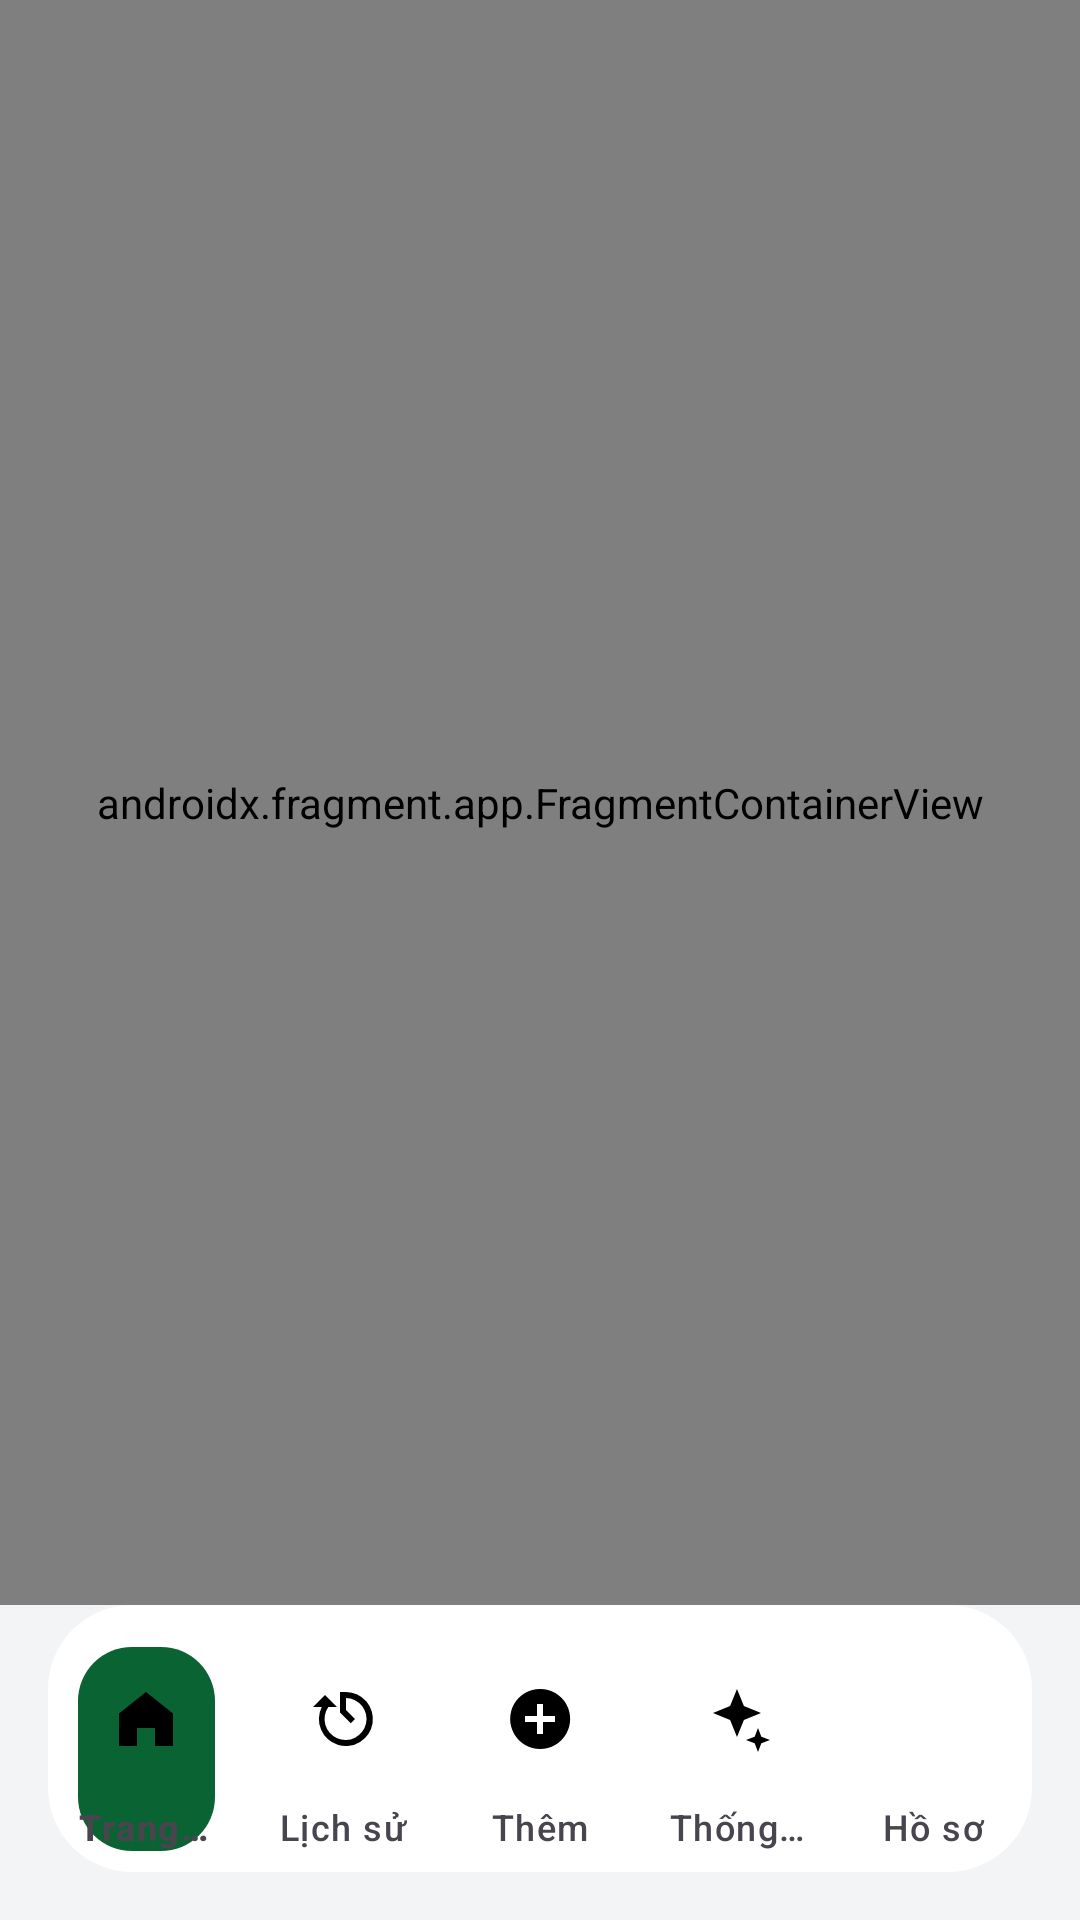

Here is an Android app screen rendered from its layout file. Give the layout XML and the strings, colors and styles it references.
<!-- AndroidManifest.xml: application theme Theme.MoneySnap -->
<!-- res/layout/activity_main.xml -->
<?xml version="1.0" encoding="utf-8"?>
<androidx.constraintlayout.widget.ConstraintLayout xmlns:android="http://schemas.android.com/apk/res/android"
    xmlns:app="http://schemas.android.com/apk/res-auto"
    xmlns:tools="http://schemas.android.com/tools"
    android:id="@+id/main"
    android:layout_width="match_parent"
    android:layout_height="match_parent"
    android:background="@color/light_gray_bg"
    tools:context=".presentation.main.MainActivity">

    <androidx.fragment.app.FragmentContainerView
        android:id="@+id/mainNavHost"
        android:name="androidx.navigation.fragment.NavHostFragment"
        android:layout_width="0dp"
        android:layout_height="0dp"
        app:defaultNavHost="true"
        app:layout_constraintBottom_toTopOf="@id/bottomNavigation"
        app:layout_constraintEnd_toEndOf="parent"
        app:layout_constraintStart_toStartOf="parent"
        app:layout_constraintTop_toTopOf="parent"
        app:navGraph="@navigation/main_nav_graph" />

    
    <TextView
        android:id="@+id/offlineBanner"
        android:layout_width="0dp"
        android:layout_height="wrap_content"
        android:background="@color/offline_banner_bg"
        android:drawablePadding="8dp"
        android:gravity="center"
        android:paddingHorizontal="16dp"
        android:paddingVertical="8dp"
        android:text="@string/offline_banner_message"
        android:textAppearance="?attr/textAppearanceLabelLarge"
        android:textColor="@color/offline_banner_text"
        android:visibility="gone"
        app:drawableStartCompat="@drawable/ic_cloud_off"
        app:drawableTint="@color/offline_banner_text"
        app:layout_constraintBottom_toTopOf="@id/bottomNavigation"
        app:layout_constraintEnd_toEndOf="parent"
        app:layout_constraintStart_toStartOf="parent"
        tools:visibility="visible" />

    <com.google.android.material.bottomnavigation.BottomNavigationView
        android:id="@+id/bottomNavigation"
        android:layout_width="0dp"
        android:layout_height="wrap_content"
        android:layout_marginStart="16dp"
        android:layout_marginEnd="16dp"
        android:layout_marginBottom="16dp"
        android:background="@drawable/bg_bottom_nav"
        android:elevation="10dp"
        android:paddingTop="8dp"
        android:paddingBottom="1dp"
        app:itemActiveIndicatorStyle="@style/App.BottomNav.ActiveIndicator"
        app:itemBackground="@drawable/nav_item_selected_bg"
        app:itemIconSize="24dp"
        app:itemPaddingTop="12dp"
        app:itemPaddingBottom="0dp"
        app:measureBottomPaddingFromLabelBaseline="false"
        app:itemIconTint="@color/bottom_nav_item_color"
        app:itemTextColor="@color/bottom_nav_item_color"
        app:labelVisibilityMode="labeled"
        app:layout_constraintBottom_toBottomOf="parent"
        app:layout_constraintEnd_toEndOf="parent"
        app:layout_constraintStart_toStartOf="parent"
        app:menu="@menu/main_bottom_nav" />

</androidx.constraintlayout.widget.ConstraintLayout>
<!-- resources referenced by this layout -->
<resources>
  <color name="light_gray_bg">#F3F4F6</color>
  <color name="offline_banner_bg">#FEF3C7</color>
  <color name="offline_banner_text">#92400E</color>
  <!-- drawable bg_bottom_nav (drawable) -->
  <shape xmlns:android="http://schemas.android.com/apk/res/android"
      android:shape="rectangle">
      <solid android:color="@color/card_bg" />
      <corners android:radius="28dp" />
  </shape>
  <!-- drawable ic_cloud_off (drawable) -->
  <vector xmlns:android="http://schemas.android.com/apk/res/android"
      android:width="18dp"
      android:height="18dp"
      android:viewportWidth="24"
      android:viewportHeight="24"
      android:tint="?attr/colorControlNormal">
      <path
          android:fillColor="@android:color/white"
          android:pathData="M19.35,10.04C18.67,6.59 15.64,4 12,4c-1.48,0 -2.85,0.43 -4.01,1.17l1.46,1.46C10.21,6.23 11.08,6 12,6c3.04,0 5.5,2.46 5.5,5.5v0.5H19c1.66,0 3,1.34 3,3 0,1.13 -0.64,2.11 -1.56,2.62l1.45,1.45C23.16,18.16 24,16.68 24,15c0,-2.64 -2.05,-4.78 -4.65,-4.96zM3,5.27l2.75,2.74C2.56,8.15 0,10.77 0,14c0,3.31 2.69,6 6,6h11.73l2,2L21,20.73 4.27,4 3,5.27zM7.73,10l8,8H6c-2.21,0 -4,-1.79 -4,-4s1.79,-4 4,-4h1.73z" />
  </vector>
  <!-- drawable nav_item_selected_bg (drawable) -->
  <?xml version="1.0" encoding="utf-8"?>
  <selector xmlns:android="http://schemas.android.com/apk/res/android">
      <item android:state_checked="true">
          <inset
              android:insetTop="6dp"
              android:insetBottom="6dp"
              android:insetLeft="10dp"
              android:insetRight="10dp">
              <shape android:shape="rectangle">
                  <solid android:color="@color/primary_green" />
                  <corners android:radius="18dp" />
              </shape>
          </inset>
      </item>
      <item android:drawable="@android:color/transparent" />
  </selector>
  <string name="offline_banner_message">Đang ngoại tuyến · Thay đổi sẽ được đồng bộ sau</string>
  <style name="App.BottomNav.ActiveIndicator" parent="Widget.Material3.BottomNavigationView.ActiveIndicator">
          <item name="android:width">0dp</item>
          <item name="android:height">0dp</item>
          <item name="android:color">@android:color/transparent</item>
      </style>
  <style name="Theme.MoneySnap" parent="Base.Theme.MoneySnap" />
  <color name="card_bg">#FFFFFF</color>
  <color name="primary_green">#096332</color>
  <style name="Base.Theme.MoneySnap" parent="Theme.Material3.DayNight.NoActionBar">
          <item name="colorPrimary">@color/primary_green</item>
          <item name="colorOnPrimary">@color/white</item>
          <item name="colorSecondary">@color/secondary_green</item>
      </style>
  <color name="white">#FFFFFFFF</color>
  <color name="secondary_green">#17C964</color>
</resources>
